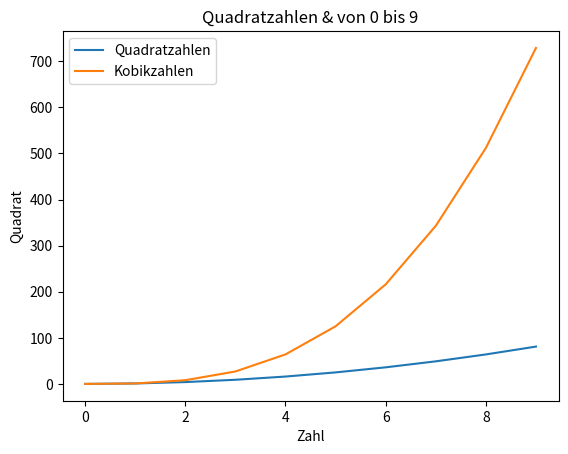

Source code (Python):
import matplotlib.pyplot as plt

# Beispiel-Daten: Zahlen von 0 bis 9 und ihre Quadrate
x = [0, 1, 2, 3, 4, 5, 6, 7, 8, 9]
y = [i**2 for i in x]  # Quadratzahlen
z = [i**3 for i in x]  # Quadratzahlen
# Liniendiagramm erstellen
plt.plot(x, y, label='Quadratzahlen')
plt.plot(x, z, label='Kobikzahlen')

# Titel und Achsenbeschriftungen hinzufügen
plt.title('Quadratzahlen & von 0 bis 9')
plt.xlabel('Zahl')
plt.ylabel('Quadrat')

# Legende anzeigen
plt.legend()

# Diagramm anzeigen
# plt.show()
plt.savefig("diagramm.png")